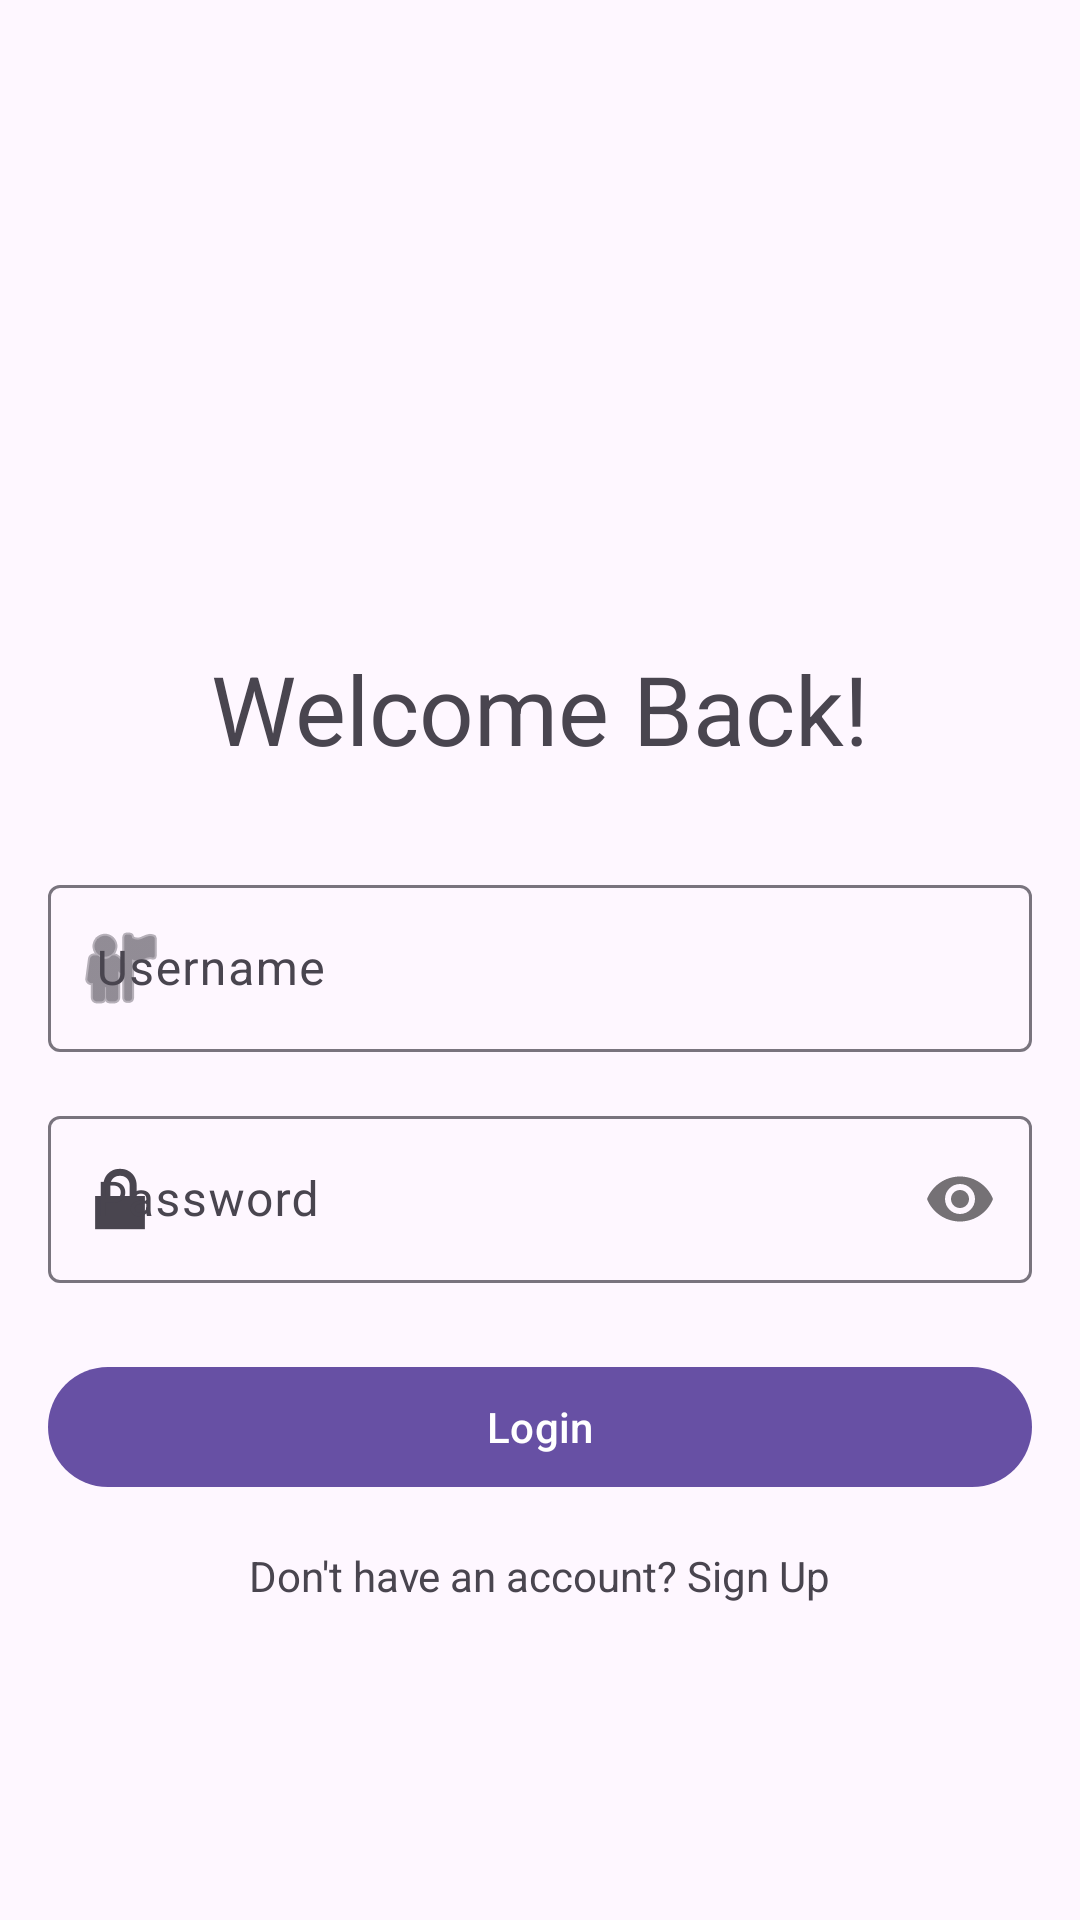

Here is an Android app screen rendered from its layout file. Give the layout XML and the strings, colors and styles it references.
<!-- AndroidManifest.xml: application theme Theme.KisanHub -->
<!-- res/layout/fragment_login.xml -->
<?xml version="1.0" encoding="utf-8"?>
<androidx.constraintlayout.widget.ConstraintLayout
    xmlns:android="http://schemas.android.com/apk/res/android"
    xmlns:app="http://schemas.android.com/apk/res-auto"
    xmlns:tools="http://schemas.android.com/tools"
    android:layout_width="match_parent"
    android:layout_height="match_parent"
    android:padding="16dp"
    tools:context=".fragments.LoginFragment">

    <TextView
        android:id="@+id/textView_title"
        style="@style/TextAppearance.Material3.HeadlineLarge"
        android:layout_width="wrap_content"
        android:layout_height="wrap_content"
        android:layout_marginBottom="32dp"
        android:text="Welcome Back!"
        app:layout_constraintBottom_toTopOf="@id/textField_username"
        app:layout_constraintStart_toStartOf="parent"
        app:layout_constraintEnd_toEndOf="parent" />

    <com.google.android.material.textfield.TextInputLayout
        android:id="@+id/textField_username"
        style="@style/Widget.Material3.TextInputLayout.OutlinedBox"
        android:layout_width="0dp"
        android:layout_height="wrap_content"
        android:hint="Username"
        app:startIconDrawable="@android:drawable/ic_menu_myplaces"
        app:layout_constraintTop_toTopOf="parent"
        app:layout_constraintBottom_toBottomOf="parent"
        app:layout_constraintStart_toStartOf="parent"
        app:layout_constraintEnd_toEndOf="parent">
        <com.google.android.material.textfield.TextInputEditText
            android:layout_width="match_parent"
            android:layout_height="wrap_content" />
    </com.google.android.material.textfield.TextInputLayout>

    <com.google.android.material.textfield.TextInputLayout
        android:id="@+id/textField_password"
        style="@style/Widget.Material3.TextInputLayout.OutlinedBox"
        android:layout_width="0dp"
        android:layout_height="wrap_content"
        android:layout_marginTop="16dp"
        android:hint="Password"
        app:startIconDrawable="@android:drawable/ic_lock_lock"
        app:passwordToggleEnabled="true"
        app:layout_constraintTop_toBottomOf="@id/textField_username"
        app:layout_constraintStart_toStartOf="parent"
        app:layout_constraintEnd_toEndOf="parent">
        <com.google.android.material.textfield.TextInputEditText
            android:layout_width="match_parent"
            android:layout_height="wrap_content"
            android:inputType="textPassword" />
    </com.google.android.material.textfield.TextInputLayout>

    <com.google.android.material.button.MaterialButton
        android:id="@+id/button_login"
        android:layout_width="0dp"
        android:layout_height="wrap_content"
        android:layout_marginTop="24dp"
        android:text="Login"
        app:layout_constraintTop_toBottomOf="@id/textField_password"
        app:layout_constraintStart_toStartOf="parent"
        app:layout_constraintEnd_toEndOf="parent" />

    <TextView
        android:id="@+id/textView_signup_prompt"
        android:layout_width="wrap_content"
        android:layout_height="wrap_content"
        android:layout_marginTop="16dp"
        android:text="Don't have an account? Sign Up"
        app:layout_constraintTop_toBottomOf="@id/button_login"
        app:layout_constraintStart_toStartOf="parent"
        app:layout_constraintEnd_toEndOf="parent" />

</androidx.constraintlayout.widget.ConstraintLayout>
<!-- resources referenced by this layout -->
<resources>
  <style name="Theme.KisanHub" parent="Base.Theme.KisanHub" />
  <style name="Base.Theme.KisanHub" parent="Theme.Material3.DayNight.NoActionBar">
          
          
      </style>
</resources>
